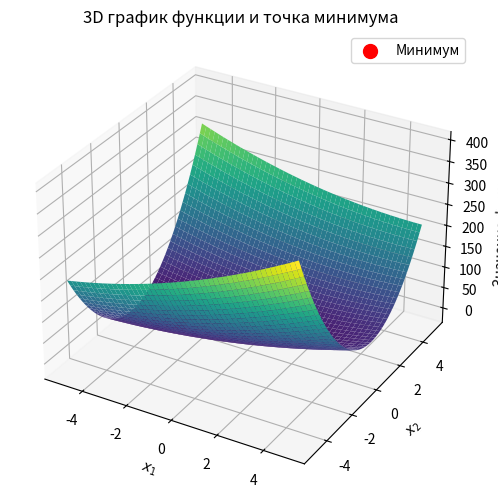

This chart was generated by the following Python code:
import matplotlib.pyplot as plt
import numpy as np


# Целевая функция
def f(x):
    x1, x2 = x
    return x1 ** 2 - 3 * x1 * x2 + 10 * x2 ** 2 + 5 * x1 - 3 * x2


# Метод Хука-Дживса с оптимизациями
def hooke_jeeves(f, x0, lambd=0.1, epsilon=1e-6, alpha=1):
    x = np.array(x0, dtype=float)
    n = len(x)
    step = np.array([lambd] * n)  # Шаг по каждому направлению
    iteration = 0  # Счетчик итераций

    while max(step) > epsilon:
        iteration += 1  # Увеличиваем счетчик итераций

        # 1. Исследующий поиск
        x_base = x.copy()
        for i in range(n):
            improved = False  # Флаг улучшения
            for direction in [+1, -1]:  # Два направления: положительное и отрицательное
                x_test = x_base.copy()
                x_test[i] += direction * step[i]
                if f(x_test) < f(x_base):  # Улучшение найдено
                    x_base = x_test
                    improved = True
                    break  # Прерываем дальнейший поиск в этом направлении
            if improved:
                break  # Прерываем перебор направлений, если найдено улучшение

        # 2. Шаг приближения
        if np.any(x_base != x):
            x = x + alpha * (x_base - x)  # Делаем шаг в направлении улучшения
        else:
            # 3. Уменьшение шага
            step *= 0.5

    return x, f(x), iteration  # Возвращаем количество итераций


# Функция для отрисовки 3D графика
def plot_function_and_min(f, x_min, x_range=(-5, 5), y_range=(-5, 5)):
    # Сетка точек
    x1 = np.linspace(x_range[0], x_range[1], 400)
    x2 = np.linspace(y_range[0], y_range[1], 400)
    X1, X2 = np.meshgrid(x1, x2)

    # Вычисляем значения функции на сетке
    Z = f([X1, X2])

    # Отрисовка 3D поверхности
    fig = plt.figure(figsize=(8, 6))
    ax = fig.add_subplot(111, projection='3d')
    ax.plot_surface(X1, X2, Z, cmap="viridis", edgecolor='none')

    # Отмечаем точку минимума
    ax.scatter(x_min[0], x_min[1], f(x_min), color="red", label="Минимум", s=100)
    ax.set_title("3D график функции и точка минимума")
    ax.set_xlabel("$x_1$")
    ax.set_ylabel("$x_2$")
    ax.set_zlabel("Значение функции")
    ax.legend()

    plt.show()


# Начальная точка
x0 = [2, 1]

# Запуск метода
min_point, min_value, iterations = hooke_jeeves(f, x0)

# Вывод результатов
print("Минимум найден в точке:", min_point)
print("Значение функции в минимуме:", min_value)
print("Число итераций:", iterations)  # Выводим количество итераций

# Построение 3D графика
plot_function_and_min(f, min_point)
